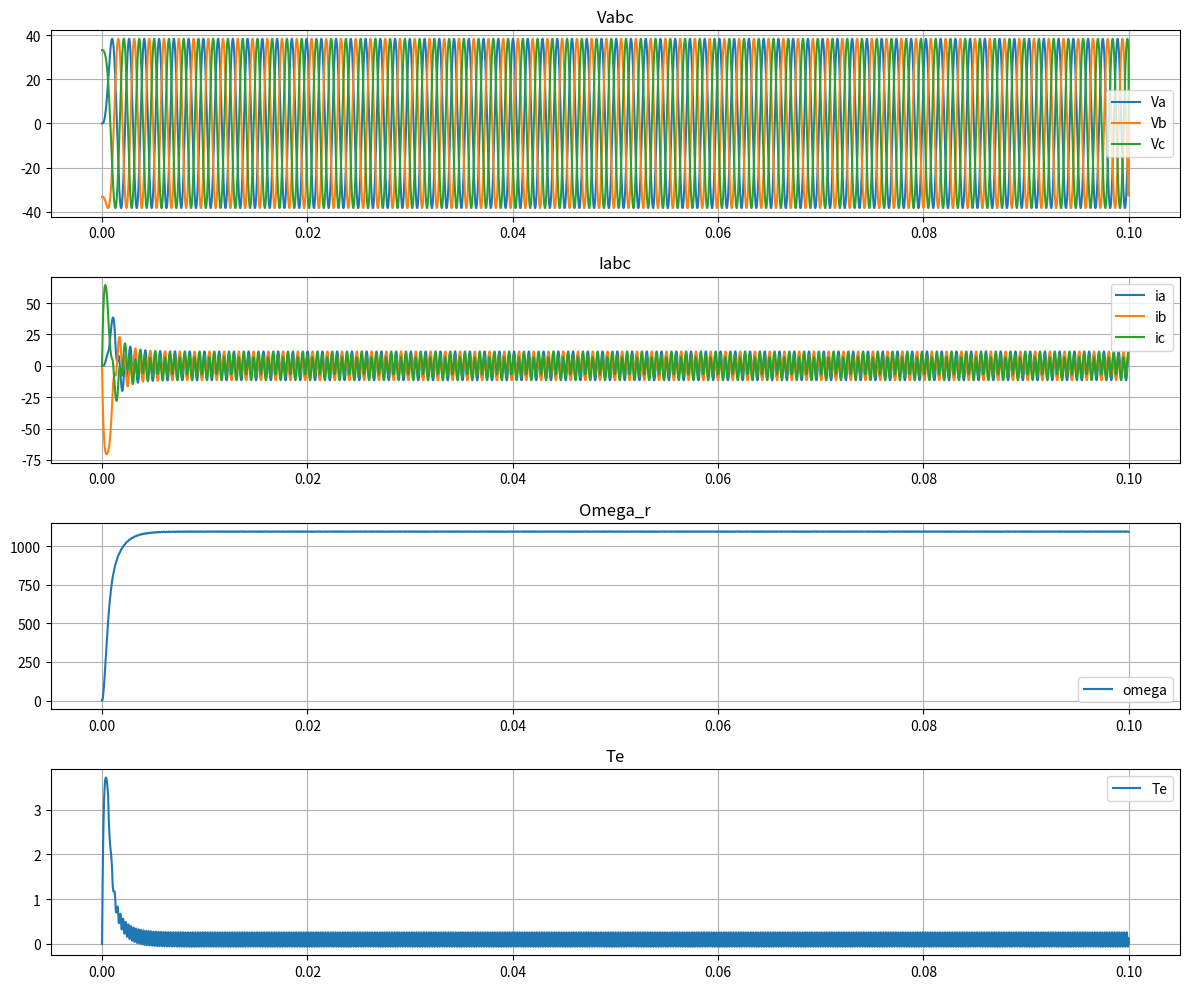

This figure's Python source:
import numpy as np
from numpy import pi

class bldc:
    def __init__(self, R,L,B,J,Ke,Kt,P,Vdc):
        
        self.R = R
        self.L = L
        self.J = J
        self.B = B
        self.P = P
        self.Ke = Ke
        self.Kt = Kt
        self.Vdc = Vdc

        self.PHI_A = 0
        self.PHI_B = -2*pi/3
        self.PHI_C = 2*pi/3

    def simulation_open_loop(self, t0, tf, dt=1e-5, Tl=0, back_emf_trapezoidal_flag=True):
        time = np.arange(t0, tf, dt)
        N = len(time)

        theta_r = np.zeros(N)
        omega_r = np.zeros(N)

        ia = np.zeros(N)
        ib = np.zeros(N)
        ic = np.zeros(N)

        Te = np.zeros(N)

        Va = np.zeros(N)
        Vb = np.zeros(N)
        Vc = np.zeros(N)

        ea = np.zeros(N)
        eb = np.zeros(N)
        ec = np.zeros(N)

        for k in range(N-1):

            # Ângulo e velocidade elétrica do rotor
            theta_e = self.P * theta_r[k]

            # Tensões trifásicas da alimentação
            Va[k] = self.Vdc * np.sin(theta_e  + self.PHI_A)
            Vb[k] = self.Vdc * np.sin(theta_e  + self.PHI_B)
            Vc[k] = self.Vdc * np.sin(theta_e  + self.PHI_C)

            # Back-EMF
            if not back_emf_trapezoidal_flag: 
                fa = np.sin(theta_e + self.PHI_A)
                fb = np.sin(theta_e + self.PHI_B)
                fc = np.sin(theta_e + self.PHI_C)
            else:
                fa = self.back_emf_trapezoidal(theta_e + self.PHI_A)
                fb = self.back_emf_trapezoidal(theta_e + self.PHI_B)
                fc = self.back_emf_trapezoidal(theta_e + self.PHI_C)


            ea[k] = self.Ke * omega_r[k] * fa
            eb[k] = self.Ke * omega_r[k] * fb
            ec[k] = self.Ke * omega_r[k] * fc
    
            # Derivadas das correntes
            dia = (Va[k] - self.R * ia[k] - ea[k]) / self.L
            dib = (Vb[k] - self.R * ib[k] - eb[k]) / self.L
            dic = (Vc[k] - self.R * ic[k] - ec[k]) / self.L

            # Integração (Euler)
            ia[k+1] = ia[k] + dia * dt
            ib[k+1] = ib[k] + dib * dt
            ic[k+1] = ic[k] + dic * dt

            # Torque eletromagnético
            Te[k] = self.Kt * (
                ia[k] * fa +
                ib[k] * fb +
                ic[k] * fc
            )

            # Dinâmica mecânica
            domega = (Te[k] - Tl - self.B * omega_r[k]) / self.J

            omega_r[k+1] = omega_r[k] + domega * dt
            theta_r[k+1] = theta_r[k] + omega_r[k+1] * dt

        return [time, np.array([Va,Vb,Vc]), np.array([ea,eb,ec]),
                np.array([ia,ib,ic]), Te, omega_r, theta_r]

    def back_emf_trapezoidal(self,theta):
        '''
        Back-EMF trapezoidal normalizada (-1 a +1).
        theta em radianos.
        '''
        theta = np.mod(theta, 2*np.pi)

        if theta < np.pi/6:
            return 6*theta/np.pi

        elif theta < 5*np.pi/6:
            return 1.0

        elif theta < 7*np.pi/6:
            return 1 - 6*(theta-5*np.pi/6)/np.pi

        elif theta < 11*np.pi/6:
            return -1.0

        else:
            return -1 + 6*(theta-11*np.pi/6)/np.pi
        
        
# ======================================
# ======================================
# ======================================

if __name__ == "__main__":
    import matplotlib.pyplot as plt

    # Resistencia de armadura
    Rs = 0.386 #Ohm

    # Indutancia de magnetizacao
    L = 6.53e-5 #H

    # Constantes eletricas e mecanicas
    Ke = 0.0276
    Kt = Ke

    # Torque da carga
    Tl = 0.1

    # Coeficiente de amortecimento
    B = 6.75e-6

    # Momento de inercia
    J = 3.33e-6

    # Quantidade de Polos no motor
    POLOS = 8
    PARES_DE_POLOS = POLOS / 2

    # Amplitude da rede
    Vm = 48*0.8 #V

    # Defasagens das fases
    PHI_A = 0
    PHI_B = -2*pi/3
    PHI_C = 2*pi/3

    TEMPO_MAX = 0.1     # s
    dt = 1e-5         # s

    teste = bldc(Rs,L,B,J,Ke,Kt,PARES_DE_POLOS,Vm)

    time,Vabc,_,iabc,Te,omega_r,_ = teste.simulation_open_loop(0,0.10,Tl=0.1)

    plt.figure(figsize=(12, 10))
    plt.subplot(411)

    plt.title("Vabc")
    plt.plot(time, Vabc[0], label="Va")
    plt.plot(time, Vabc[1], label="Vb")
    plt.plot(time, Vabc[2], label="Vc")

    plt.grid()
    plt.legend()

    plt.subplot(412)

    plt.title("Iabc")
    plt.plot(time, iabc[0], label="ia")
    plt.plot(time, iabc[1], label="ib")
    plt.plot(time, iabc[2], label="ic")

    plt.grid()
    plt.legend()

    plt.subplot(413)

    plt.title("Omega_r")
    plt.plot(time,omega_r, label='omega')

    plt.grid()
    plt.legend()

    plt.subplot(414)

    plt.title("Te")
    plt.plot(time, Te, label="Te")

    plt.grid()
    plt.legend()

    plt.tight_layout()

    plt.show()
